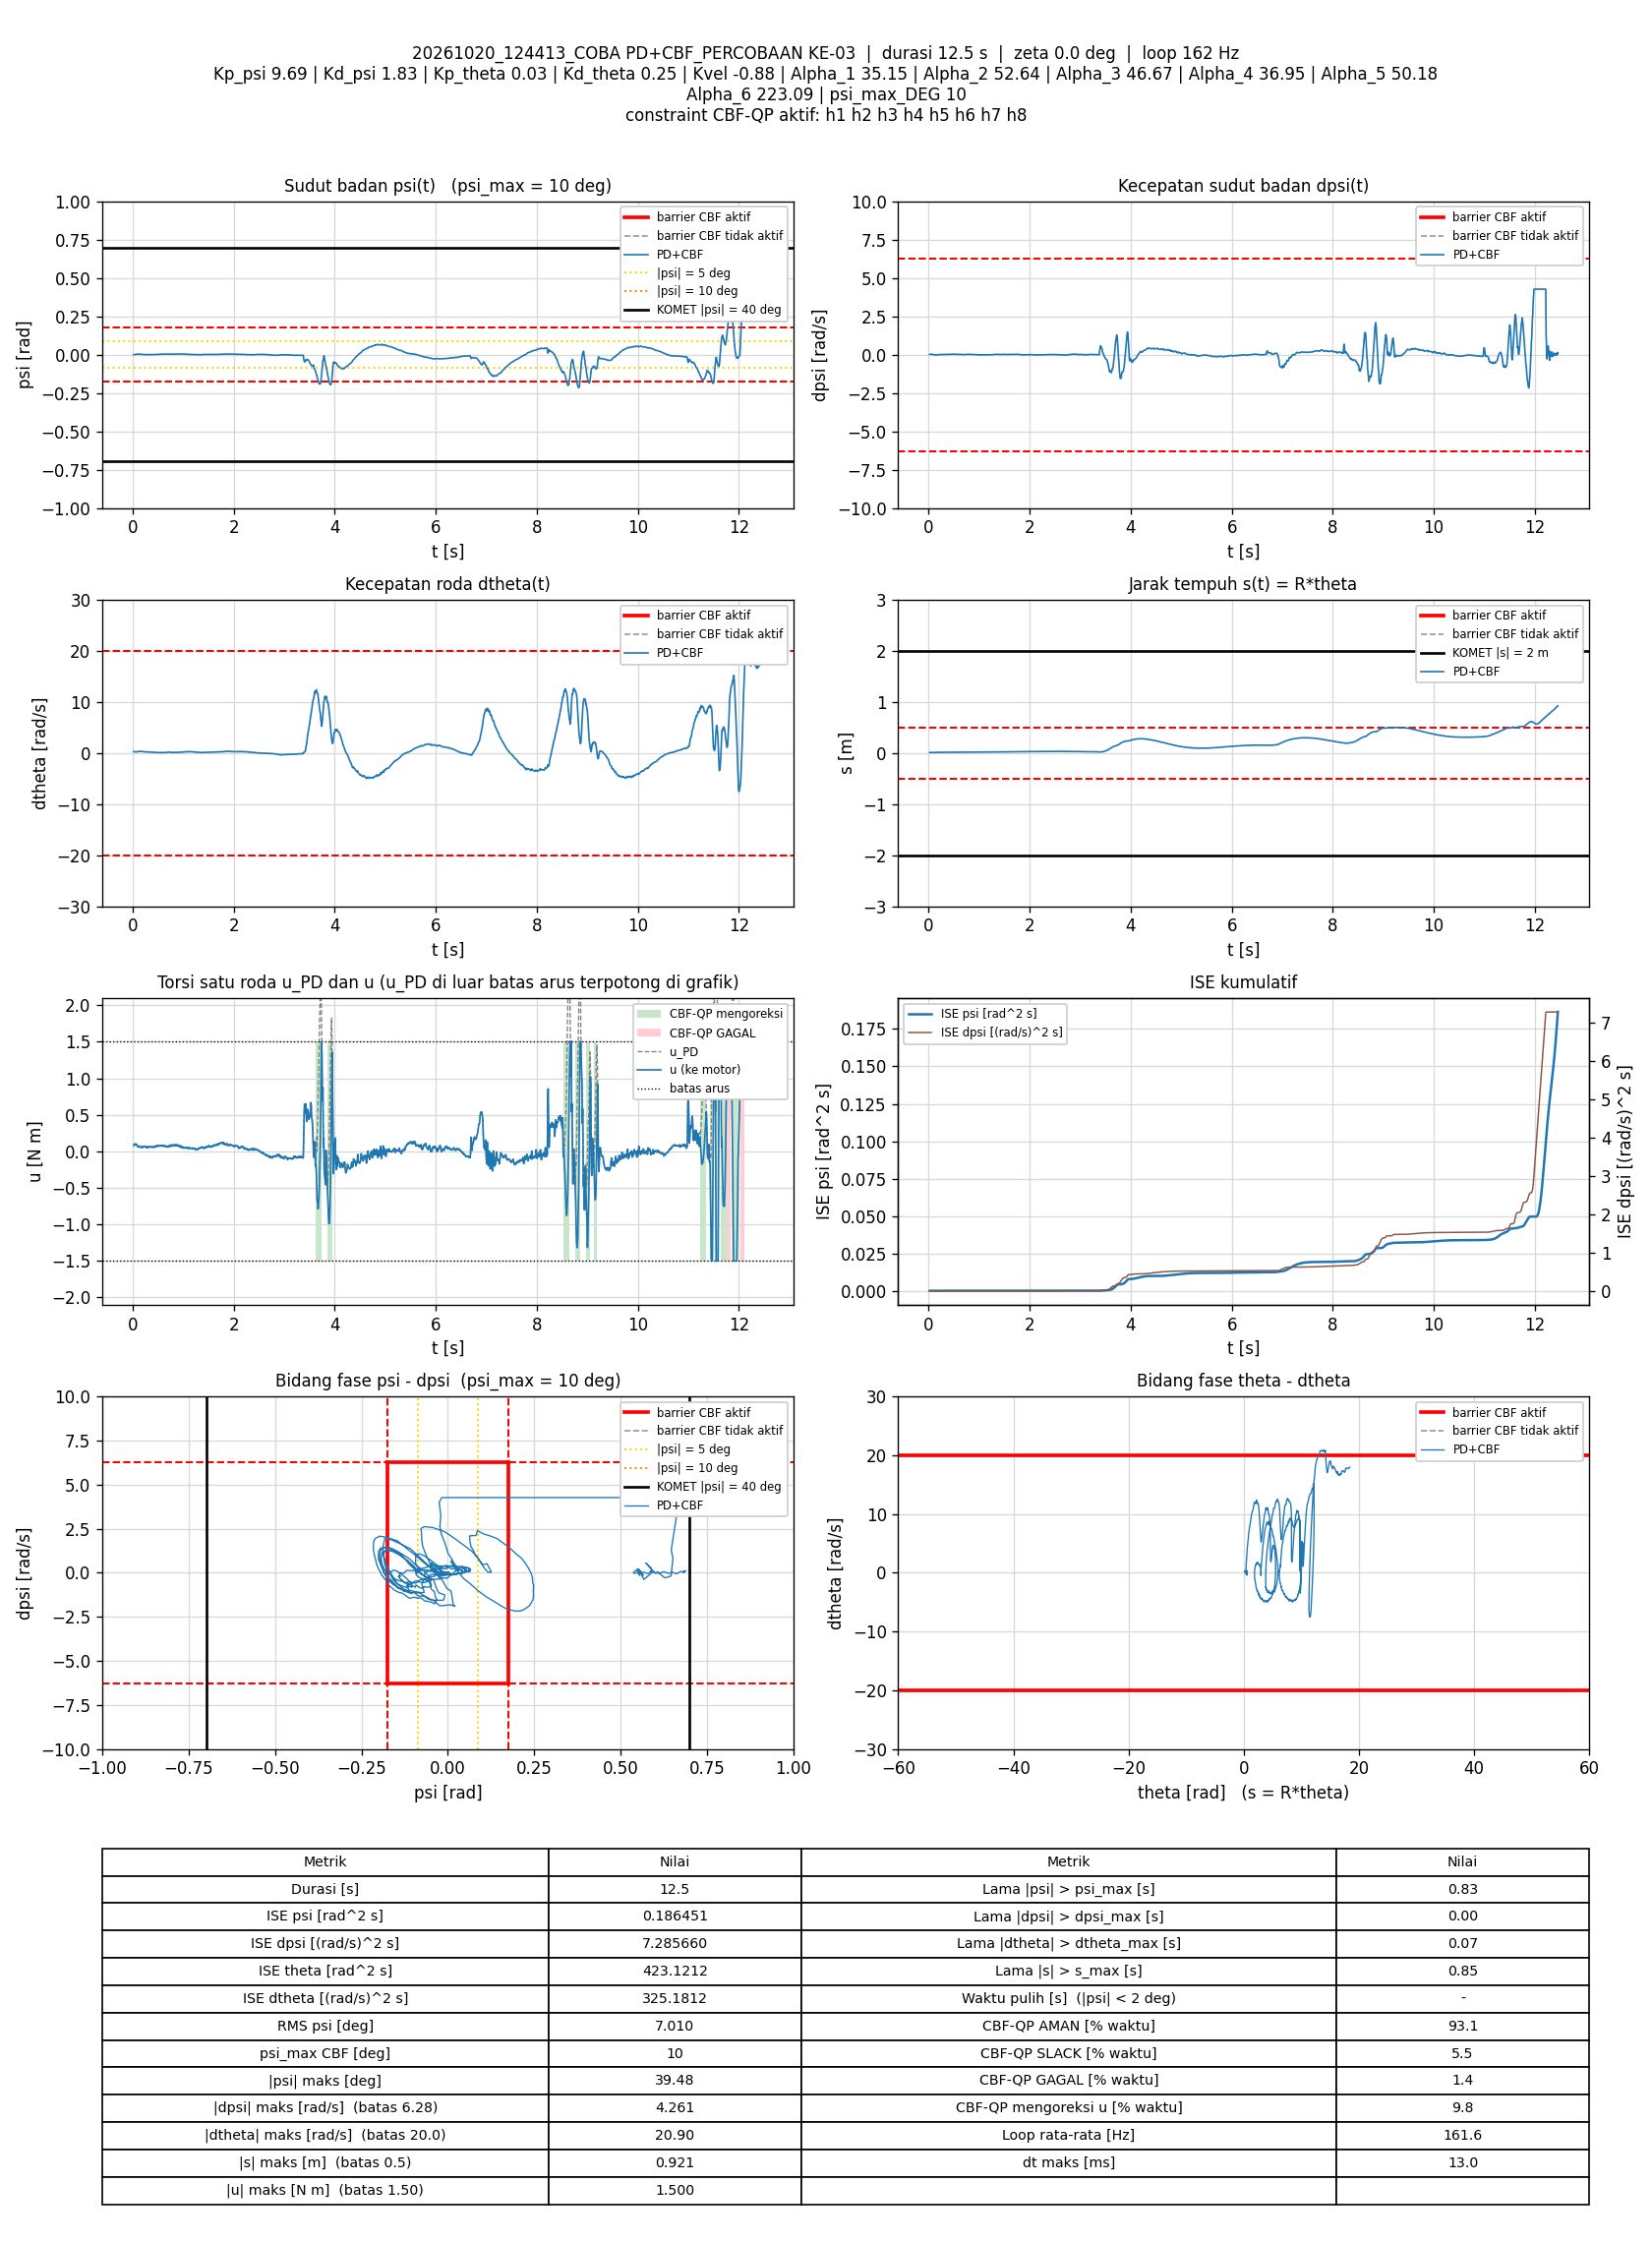

The table this chart was drawn from, first rows:
t_s, theta_rad, dtheta_rad_s, psi_rad, dpsi_rad_s, error_theta, error_dtheta, error_psi, error_dpsi, u_PD_Nm, u_Nm, status_cbf, dorong_N, ISE_theta, ISE_dtheta, ISE_psi, ISE_dpsi, Kp_psi, Kd_psi, Kp_theta, Kd_theta, Kvel, Alpha_1, Alpha_2
0.0199, 0.1684, 0.2681, -0.001153, 0.01059, -0.1684, -0.2681, 0.001153, -0.01059, 0.08028, 0.08028, AMAN, 0, 0.0005643, 0.001431, 2.6464212e-08, 2.2309399e-06, 9.69, 1.83, 0.03, 0.25, -0.88, 35.15, 52.64
0.02987, 0.176, 0.2557, -0.0008302, 0.01632, -0.176, -0.2557, 0.0008302, -0.01632, 0.09102, 0.09102, AMAN, 0, 0.000873, 0.002082, 3.3334346e-08, 4.8843899e-06, 9.69, 1.83, 0.03, 0.25, -0.88, 35.15, 52.64
0.03608, 0.1783, 0.2536, -0.0007328, 0.02098, -0.1783, -0.2536, 0.0007328, -0.02098, 0.1, 0.1, AMAN, 0, 0.001071, 0.002482, 3.6671385e-08, 7.6192473e-06, 9.69, 1.83, 0.03, 0.25, -0.88, 35.15, 52.64
0.04182, 0.1792, 0.2243, -0.0005903, 0.01672, -0.1792, -0.2243, 0.0005903, -0.01672, 0.08632, 0.08632, AMAN, 0, 0.001255, 0.002771, 3.8669211e-08, 9.2211532e-06, 9.69, 1.83, 0.03, 0.25, -0.88, 35.15, 52.64
0.04781, 0.1807, 0.2198, -0.0001451, 0.01845, -0.1807, -0.2198, 0.0001451, -0.01845, 0.09272, 0.09272, AMAN, 0, 0.00145, 0.00306, 3.8795479e-08, 1.1261862e-05, 9.69, 1.83, 0.03, 0.25, -0.88, 35.15, 52.64
0.05381, 0.1822, 0.2308, -4.7234123e-05, 0.02045, -0.1822, -0.2308, 4.7234123e-05, -0.02045, 0.1001, 0.1001, AMAN, 0, 0.00165, 0.00338, 3.8808858e-08, 1.3768763e-05, 9.69, 1.83, 0.03, 0.25, -0.88, 35.15, 52.64
0.05983, 0.1832, 0.2102, 0.0002239, 0.02258, -0.1832, -0.2102, -0.0002239, -0.02258, 0.1015, 0.1015, AMAN, 0, 0.001852, 0.003646, 3.9110572e-08, 1.6837898e-05, 9.69, 1.83, 0.03, 0.25, -0.88, 35.15, 52.64
0.06592, 0.185, 0.2102, 0.0006568, 0.01432, -0.185, -0.2102, -0.0006568, -0.01432, 0.09067, 0.09067, AMAN, 0, 0.00206, 0.003915, 4.1736231e-08, 1.8085546e-05, 9.69, 1.83, 0.03, 0.25, -0.88, 35.15, 52.64
0.07192, 0.1871, 0.2295, 0.001084, 0.01299, -0.1871, -0.2295, -0.001084, -0.01299, 0.09727, 0.09727, AMAN, 0, 0.00227, 0.004231, 4.8795981e-08, 1.9097755e-05, 9.69, 1.83, 0.03, 0.25, -0.88, 35.15, 52.64
0.07989, 0.1881, 0.2005, 0.00145, 0.007789, -0.1881, -0.2005, -0.00145, -0.007789, 0.08408, 0.08408, AMAN, 0, 0.002552, 0.004552, 6.556292e-08, 1.958131e-05, 9.69, 1.83, 0.03, 0.25, -0.88, 35.15, 52.64
0.08583, 0.1917, 0.2445, 0.002003, 0.0007281, -0.1917, -0.2445, -0.002003, -0.0007281, 0.08763, 0.08763, AMAN, 0, 0.00277, 0.004907, 8.9399935e-08, 1.9584459e-05, 9.69, 1.83, 0.03, 0.25, -0.88, 35.15, 52.64
0.09182, 0.193, 0.2237, 0.002282, -0.004468, -0.193, -0.2237, -0.002282, 0.004468, 0.07566, 0.07566, AMAN, 0, 0.002994, 0.005207, 1.2059126e-07, 1.9704078e-05, 9.69, 1.83, 0.03, 0.25, -0.88, 35.15, 52.64
0.09793, 0.1952, 0.2323, 0.002703, -0.01339, -0.1952, -0.2323, -0.002703, 0.01339, 0.0656, 0.0656, AMAN, 0, 0.003226, 0.005536, 1.651829e-07, 2.0799345e-05, 9.69, 1.83, 0.03, 0.25, -0.88, 35.15, 52.64
0.1039, 0.1973, 0.2477, 0.002857, -0.01419, -0.1973, -0.2477, -0.002857, 0.01419, 0.06956, 0.06956, AMAN, 0, 0.003457, 0.0059, 2.1362056e-07, 2.1994745e-05, 9.69, 1.83, 0.03, 0.25, -0.88, 35.15, 52.64
0.1098, 0.1996, 0.2665, 0.002888, -0.02046, -0.1996, -0.2665, -0.002888, 0.02046, 0.06317, 0.06317, AMAN, 0, 0.003696, 0.006325, 2.6354434e-07, 2.449878e-05, 9.69, 1.83, 0.03, 0.25, -0.88, 35.15, 52.64
0.1179, 0.2017, 0.2784, 0.002887, -0.02365, -0.2017, -0.2784, -0.002887, 0.02365, 0.06034, 0.06034, AMAN, 0, 0.004024, 0.006951, 3.3092334e-07, 2.9020123e-05, 9.69, 1.83, 0.03, 0.25, -0.88, 35.15, 52.64
0.1238, 0.2043, 0.2999, 0.002668, -0.02365, -0.2043, -0.2999, -0.002668, 0.02365, 0.06367, 0.06367, AMAN, 0, 0.004271, 0.007482, 3.7294196e-07, 3.2322513e-05, 9.69, 1.83, 0.03, 0.25, -0.88, 35.15, 52.64
0.1299, 0.206, 0.2882, 0.002476, -0.02459, -0.206, -0.2882, -0.002476, 0.02459, 0.05723, 0.05723, AMAN, 0, 0.004526, 0.007983, 4.0986373e-07, 3.5962906e-05, 9.69, 1.83, 0.03, 0.25, -0.88, 35.15, 52.64
0.1359, 0.208, 0.3071, 0.002186, -0.02205, -0.208, -0.3071, -0.002186, 0.02205, 0.06383, 0.06383, AMAN, 0, 0.00479, 0.008557, 4.389698e-07, 3.8926022e-05, 9.69, 1.83, 0.03, 0.25, -0.88, 35.15, 52.64
0.1418, 0.2098, 0.3207, 0.001801, -0.01633, -0.2098, -0.3207, -0.001801, 0.01633, 0.07405, 0.07405, AMAN, 0, 0.005049, 0.009162, 4.5806027e-07, 4.04942e-05, 9.69, 1.83, 0.03, 0.25, -0.88, 35.15, 52.64
0.1478, 0.2115, 0.3173, 0.001556, -0.01673, -0.2115, -0.3173, -0.001556, 0.01673, 0.07014, 0.07014, AMAN, 0, 0.005316, 0.009765, 4.7256409e-07, 4.2169531e-05, 9.69, 1.83, 0.03, 0.25, -0.88, 35.15, 52.64
0.1538, 0.2131, 0.2975, 0.001637, -0.01846, -0.2131, -0.2975, -0.001637, 0.01846, 0.06286, 0.06286, AMAN, 0, 0.005589, 0.0103, 4.8863113e-07, 4.4212701e-05, 9.69, 1.83, 0.03, 0.25, -0.88, 35.15, 52.64
0.1597, 0.2145, 0.2799, 0.001591, -0.01846, -0.2145, -0.2799, -0.001591, 0.01846, 0.05806, 0.05806, AMAN, 0, 0.005861, 0.01076, 5.0361202e-07, 4.6229922e-05, 9.69, 1.83, 0.03, 0.25, -0.88, 35.15, 52.64
0.1659, 0.2165, 0.2902, 0.001493, -0.02126, -0.2165, -0.2902, -0.001493, 0.02126, 0.05462, 0.05462, AMAN, 0, 0.006152, 0.01128, 5.1744761e-07, 4.9033684e-05, 9.69, 1.83, 0.03, 0.25, -0.88, 35.15, 52.64
0.1718, 0.2182, 0.2887, 0.001426, -0.02112, -0.2182, -0.2887, -0.001426, 0.02112, 0.05389, 0.05389, AMAN, 0, 0.006432, 0.01177, 5.2939022e-07, 5.1654694e-05, 9.69, 1.83, 0.03, 0.25, -0.88, 35.15, 52.64
0.1779, 0.2199, 0.2963, 0.001127, -0.01846, -0.2199, -0.2963, -0.001127, 0.01846, 0.05782, 0.05782, AMAN, 0, 0.006727, 0.01231, 5.3713924e-07, 5.3733492e-05, 9.69, 1.83, 0.03, 0.25, -0.88, 35.15, 52.64
0.1848, 0.2217, 0.2925, 0.0009442, -0.02179, -0.2217, -0.2925, -0.0009442, 0.02179, 0.04906, 0.04906, AMAN, 0, 0.007067, 0.0129, 5.4331729e-07, 5.7023161e-05, 9.69, 1.83, 0.03, 0.25, -0.88, 35.15, 52.64
0.1929, 0.2232, 0.2826, 0.0006727, -0.01899, -0.2232, -0.2826, -0.0006727, 0.01899, 0.04912, 0.04912, AMAN, 0, 0.007468, 0.01354, 5.469574e-07, 5.9923979e-05, 9.69, 1.83, 0.03, 0.25, -0.88, 35.15, 52.64
0.1999, 0.2253, 0.3, 0.0002502, -0.008865, -0.2253, -0.3, -0.0002502, 0.008865, 0.06796, 0.06796, AMAN, 0, 0.007823, 0.01417, 5.4739495e-07, 6.0473312e-05, 9.69, 1.83, 0.03, 0.25, -0.88, 35.15, 52.64
0.2058, 0.2264, 0.2781, -0.0001747, -0.003269, -0.2264, -0.2781, 0.0001747, 0.003269, 0.06865, 0.06865, AMAN, 0, 0.008128, 0.01463, 5.4757667e-07, 6.0536901e-05, 9.69, 1.83, 0.03, 0.25, -0.88, 35.15, 52.64
0.2118, 0.228, 0.2778, -0.0002193, -0.001537, -0.228, -0.2778, 0.0002193, 0.001537, 0.07134, 0.07134, AMAN, 0, 0.00844, 0.0151, 5.4786494e-07, 6.055106e-05, 9.69, 1.83, 0.03, 0.25, -0.88, 35.15, 52.64
0.2178, 0.2289, 0.2576, -0.000386, 0.002194, -0.2289, -0.2576, 0.000386, -0.002194, 0.07154, 0.07154, AMAN, 0, 0.008755, 0.0155, 5.4876152e-07, 6.058001e-05, 9.69, 1.83, 0.03, 0.25, -0.88, 35.15, 52.64
0.2239, 0.2298, 0.2331, -0.0003532, 0.003526, -0.2298, -0.2331, 0.0003532, -0.003526, 0.0682, 0.0682, AMAN, 0, 0.009075, 0.01582, 5.4951724e-07, 6.0655327e-05, 9.69, 1.83, 0.03, 0.25, -0.88, 35.15, 52.64
0.2309, 0.2306, 0.2184, -0.0004559, 0.004192, -0.2306, -0.2184, 0.0004559, -0.004192, 0.06477, 0.06477, AMAN, 0, 0.009445, 0.01616, 5.5096405e-07, 6.077766e-05, 9.69, 1.83, 0.03, 0.25, -0.88, 35.15, 52.64
0.2369, 0.2323, 0.222, -0.0004293, 0.003393, -0.2323, -0.222, 0.0004293, -0.003393, 0.06453, 0.06453, AMAN, 0, 0.009773, 0.01646, 5.5208552e-07, 6.0847702e-05, 9.69, 1.83, 0.03, 0.25, -0.88, 35.15, 52.64
0.2428, 0.2336, 0.2236, -0.0004503, 0.004992, -0.2336, -0.2236, 0.0004503, -0.004992, 0.06769, 0.06769, AMAN, 0, 0.01009, 0.01675, 5.5328042e-07, 6.0994523e-05, 9.69, 1.83, 0.03, 0.25, -0.88, 35.15, 52.64
0.2488, 0.2347, 0.2158, -0.0003718, 0.006057, -0.2347, -0.2158, 0.0003718, -0.006057, 0.06846, 0.06846, AMAN, 0, 0.01043, 0.01703, 5.5410861e-07, 6.1214397e-05, 9.69, 1.83, 0.03, 0.25, -0.88, 35.15, 52.64
0.2548, 0.236, 0.2075, -0.0002428, 0.001927, -0.236, -0.2075, 0.0002428, -0.001927, 0.06013, 0.06013, AMAN, 0, 0.01076, 0.01729, 5.5446234e-07, 6.1236679e-05, 9.69, 1.83, 0.03, 0.25, -0.88, 35.15, 52.64
0.2608, 0.2375, 0.2092, -3.4241828e-05, 0.003126, -0.2375, -0.2092, 3.4241828e-05, -0.003126, 0.06481, 0.06481, AMAN, 0, 0.0111, 0.01755, 5.5446937e-07, 6.1295321e-05, 9.69, 1.83, 0.03, 0.25, -0.88, 35.15, 52.64
0.2669, 0.2385, 0.1949, 8.0824469e-06, -0.000471, -0.2385, -0.1949, -8.0824469e-06, 0.000471, 0.0551, 0.0551, AMAN, 0, 0.01144, 0.01778, 5.5446977e-07, 6.1296663e-05, 9.69, 1.83, 0.03, 0.25, -0.88, 35.15, 52.64
0.2729, 0.2396, 0.1865, 5.5839482e-05, -0.004068, -0.2396, -0.1865, -5.5839482e-05, 0.004068, 0.04691, 0.04691, AMAN, 0, 0.01178, 0.01799, 5.544884e-07, 6.1395539e-05, 9.69, 1.83, 0.03, 0.25, -0.88, 35.15, 52.64
0.2788, 0.2413, 0.2143, 5.9852987e-05, 0.0005949, -0.2413, -0.2143, -5.9852987e-05, -0.0005949, 0.06249, 0.06249, AMAN, 0, 0.01213, 0.01826, 5.5450983e-07, 6.1397656e-05, 9.69, 1.83, 0.03, 0.25, -0.88, 35.15, 52.64
0.2859, 0.2419, 0.1958, -0.0001015, 0.00206, -0.2419, -0.1958, 0.0001015, -0.00206, 0.05901, 0.05901, AMAN, 0, 0.01254, 0.01853, 5.5458233e-07, 6.1427531e-05, 9.69, 1.83, 0.03, 0.25, -0.88, 35.15, 52.64
0.292, 0.2433, 0.1978, -0.0001455, 0.0009946, -0.2433, -0.1978, 0.0001455, -0.0009946, 0.05715, 0.05715, AMAN, 0, 0.01291, 0.01877, 5.5471229e-07, 6.1433602e-05, 9.69, 1.83, 0.03, 0.25, -0.88, 35.15, 52.64
0.2999, 0.244, 0.1777, -0.0001751, 0.0008613, -0.244, -0.1777, 0.0001751, -0.0008613, 0.05162, 0.05162, AMAN, 0, 0.01338, 0.01902, 5.5495358e-07, 6.1439444e-05, 9.69, 1.83, 0.03, 0.25, -0.88, 35.15, 52.64
0.3058, 0.2454, 0.1805, -0.000252, -0.001004, -0.2454, -0.1805, 0.000252, 0.001004, 0.0482, 0.0482, AMAN, 0, 0.01374, 0.01922, 5.5533208e-07, 6.1445451e-05, 9.69, 1.83, 0.03, 0.25, -0.88, 35.15, 52.64
0.3119, 0.2468, 0.2034, -0.0004206, 0.004858, -0.2468, -0.2034, 0.0004206, -0.004858, 0.06308, 0.06308, AMAN, 0, 0.0141, 0.01946, 5.563958e-07, 6.1587385e-05, 9.69, 1.83, 0.03, 0.25, -0.88, 35.15, 52.64
0.318, 0.2473, 0.1841, -0.0006098, 0.005524, -0.2473, -0.1841, 0.0006098, -0.005524, 0.05763, 0.05763, AMAN, 0, 0.01448, 0.01967, 5.5867241e-07, 6.177422e-05, 9.69, 1.83, 0.03, 0.25, -0.88, 35.15, 52.64
0.3239, 0.2489, 0.2024, -0.0005436, 0.00699, -0.2489, -0.2024, 0.0005436, -0.00699, 0.06558, 0.06558, AMAN, 0, 0.01484, 0.01991, 5.6041191e-07, 6.2061793e-05, 9.69, 1.83, 0.03, 0.25, -0.88, 35.15, 52.64
0.3299, 0.2495, 0.1882, -0.0006177, 0.007656, -0.2495, -0.1882, 0.0006177, -0.007656, 0.06256, 0.06256, AMAN, 0, 0.01521, 0.02013, 5.6270137e-07, 6.2413467e-05, 9.69, 1.83, 0.03, 0.25, -0.88, 35.15, 52.64
0.3359, 0.2505, 0.1828, -0.0005921, 0.007123, -0.2505, -0.1828, 0.0005921, -0.007123, 0.06052, 0.06052, AMAN, 0, 0.01559, 0.02033, 5.6480262e-07, 6.2717569e-05, 9.69, 1.83, 0.03, 0.25, -0.88, 35.15, 52.64
0.3419, 0.2512, 0.1735, -0.0006501, 0.008722, -0.2512, -0.1735, 0.0006501, -0.008722, 0.06058, 0.06058, AMAN, 0, 0.01597, 0.02051, 5.6734568e-07, 6.3175336e-05, 9.69, 1.83, 0.03, 0.25, -0.88, 35.15, 52.64
0.3479, 0.252, 0.1682, -0.0007172, 0.008456, -0.252, -0.1682, 0.0007172, -0.008456, 0.05814, 0.05814, AMAN, 0, 0.01635, 0.02068, 5.7042361e-07, 6.3603179e-05, 9.69, 1.83, 0.03, 0.25, -0.88, 35.15, 52.64
0.3539, 0.2529, 0.1643, -0.0006919, 0.008056, -0.2529, -0.1643, 0.0006919, -0.008056, 0.0567, 0.0567, AMAN, 0, 0.01673, 0.02084, 5.7330013e-07, 6.3993104e-05, 9.69, 1.83, 0.03, 0.25, -0.88, 35.15, 52.64
0.3598, 0.2536, 0.1573, -0.0006824, 0.01125, -0.2536, -0.1573, 0.0006824, -0.01125, 0.0609, 0.0609, AMAN, 0, 0.01712, 0.02099, 5.7608166e-07, 6.4749538e-05, 9.69, 1.83, 0.03, 0.25, -0.88, 35.15, 52.64
0.3659, 0.2544, 0.1547, -0.0006448, 0.01259, -0.2544, -0.1547, 0.0006448, -0.01259, 0.0631, 0.0631, AMAN, 0, 0.01751, 0.02113, 5.7861398e-07, 6.5714322e-05, 9.69, 1.83, 0.03, 0.25, -0.88, 35.15, 52.64
0.3719, 0.2552, 0.1482, -0.0005123, 0.01378, -0.2552, -0.1482, 0.0005123, -0.01378, 0.06498, 0.06498, AMAN, 0, 0.0179, 0.02126, 5.8018103e-07, 6.6848942e-05, 9.69, 1.83, 0.03, 0.25, -0.88, 35.15, 52.64
0.3779, 0.256, 0.1395, -0.0003145, 0.01365, -0.256, -0.1395, 0.0003145, -0.01365, 0.06449, 0.06449, AMAN, 0, 0.01829, 0.02138, 5.8077079e-07, 6.7960258e-05, 9.69, 1.83, 0.03, 0.25, -0.88, 35.15, 52.64
0.384, 0.2569, 0.1334, -5.9120303e-05, 0.01072, -0.2569, -0.1334, 5.9120303e-05, -0.01072, 0.06009, 0.06009, AMAN, 0, 0.0187, 0.02149, 5.8079231e-07, 6.8667877e-05, 9.69, 1.83, 0.03, 0.25, -0.88, 35.15, 52.64
0.3909, 0.2579, 0.1343, 8.0589106e-05, 0.007523, -0.2579, -0.1343, -8.0589106e-05, -0.007523, 0.05585, 0.05585, AMAN, 0, 0.01916, 0.02161, 5.8083701e-07, 6.9057408e-05, 9.69, 1.83, 0.03, 0.25, -0.88, 35.15, 52.64
... 1,951 more rows
